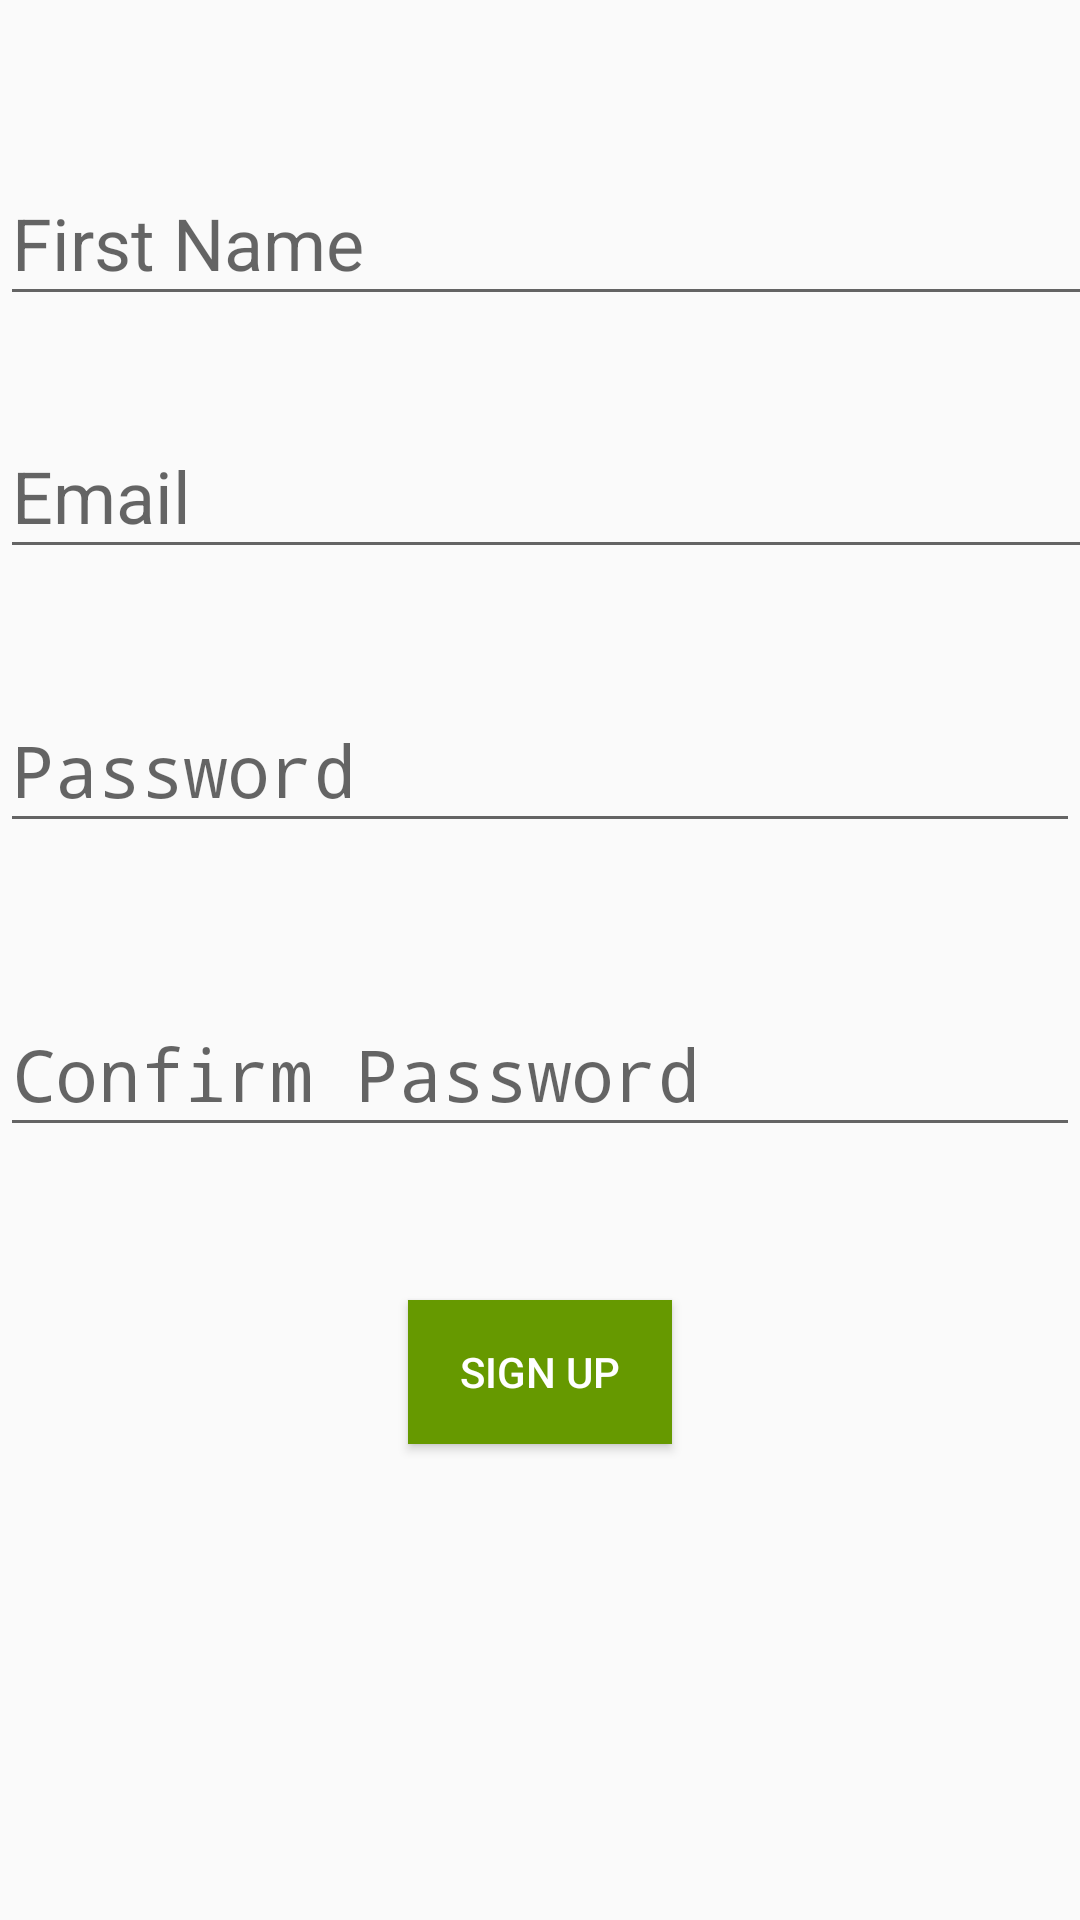

Produce the Android XML layout that renders to this screen, including the resource entries it uses.
<!-- AndroidManifest.xml: application theme AppTheme -->
<!-- res/layout/activity_register.xml -->
<?xml version="1.0" encoding="utf-8"?>
<RelativeLayout
    xmlns:android="http://schemas.android.com/apk/res/android"
    xmlns:app="http://schemas.android.com/apk/res-auto"
    xmlns:tools="http://schemas.android.com/tools"
    android:layout_width="match_parent"
    android:layout_height="match_parent"
    tools:context="leema.com.daytrip1.RegisterActivity">

    <android.support.design.widget.TextInputLayout
        android:layout_width="match_parent"
        android:layout_height="wrap_content"
        android:layout_marginTop="45dp"
        android:layout_alignParentTop="true"
        android:layout_centerHorizontal="true"
        android:id="@+id/textInputLayout">

        <AutoCompleteTextView
            android:id="@+id/register_username"
            android:layout_width="405dp"
            android:layout_height="wrap_content"
            android:hint="First Name"
            android:textAppearance="@style/TextAppearance.AppCompat.Display1"
            android:textSize="24sp"/>
    </android.support.design.widget.TextInputLayout>

    <android.support.design.widget.TextInputLayout
        android:layout_width="match_parent"
        android:layout_height="wrap_content"
        android:layout_marginTop="24dp"
        android:layout_below="@+id/textInputLayout"
        android:layout_centerHorizontal="true"
        android:id="@+id/textInputLayout2">

        <AutoCompleteTextView
            android:id="@+id/register_email"
            android:layout_width="402dp"
            android:layout_height="wrap_content"
            android:hint="Email"
            android:textAppearance="@style/TextAppearance.AppCompat.Display1"
            android:textSize="24sp"/>
    </android.support.design.widget.TextInputLayout>

    <android.support.design.widget.TextInputLayout
        android:layout_width="match_parent"
        android:layout_height="wrap_content"
        android:layout_marginTop="31dp"
        android:layout_below="@+id/textInputLayout2"
        android:layout_alignParentStart="true"
        android:id="@+id/textInputLayout4">

        <EditText
            android:id="@+id/register_password"
            android:layout_width="match_parent"
            android:layout_height="wrap_content"
            android:hint="Password"
            android:inputType="textPassword"
            android:textAppearance="@style/TextAppearance.AppCompat.Display1"
            android:textSize="24sp"/>
    </android.support.design.widget.TextInputLayout>

    <android.support.design.widget.TextInputLayout
        android:layout_width="match_parent"
        android:layout_height="wrap_content"
        android:layout_below="@+id/textInputLayout4"
        android:layout_centerHorizontal="true"
        android:layout_marginTop="41dp"
        android:id="@+id/textInputLayout5">

        <EditText
            android:id="@+id/register_confirmpass"
            android:layout_width="match_parent"
            android:layout_height="wrap_content"
            android:hint="Confirm Password"
            android:inputType="textPassword"
            android:textSize="24sp"/>
    </android.support.design.widget.TextInputLayout>

    <Button
        android:id="@+id/signup"
        style="@style/Widget.AppCompat.Button.Colored"
        android:layout_width="wrap_content"
        android:layout_height="wrap_content"
        android:layout_below="@+id/textInputLayout5"
        android:layout_centerHorizontal="true"
        android:layout_marginTop="51dp"
        android:onClick="signUp"
        android:background="@android:color/holo_green_dark"
        android:text="Sign Up"/>
</RelativeLayout>
<!-- resources referenced by this layout -->
<resources>
  <style name="AppTheme" parent="Theme.AppCompat.Light.NoActionBar">
          
          <item name="colorPrimary">#000000</item>
          <item name="colorPrimaryDark">#000000</item>
          <item name="colorAccent">#607D8B</item>
      </style>
</resources>
